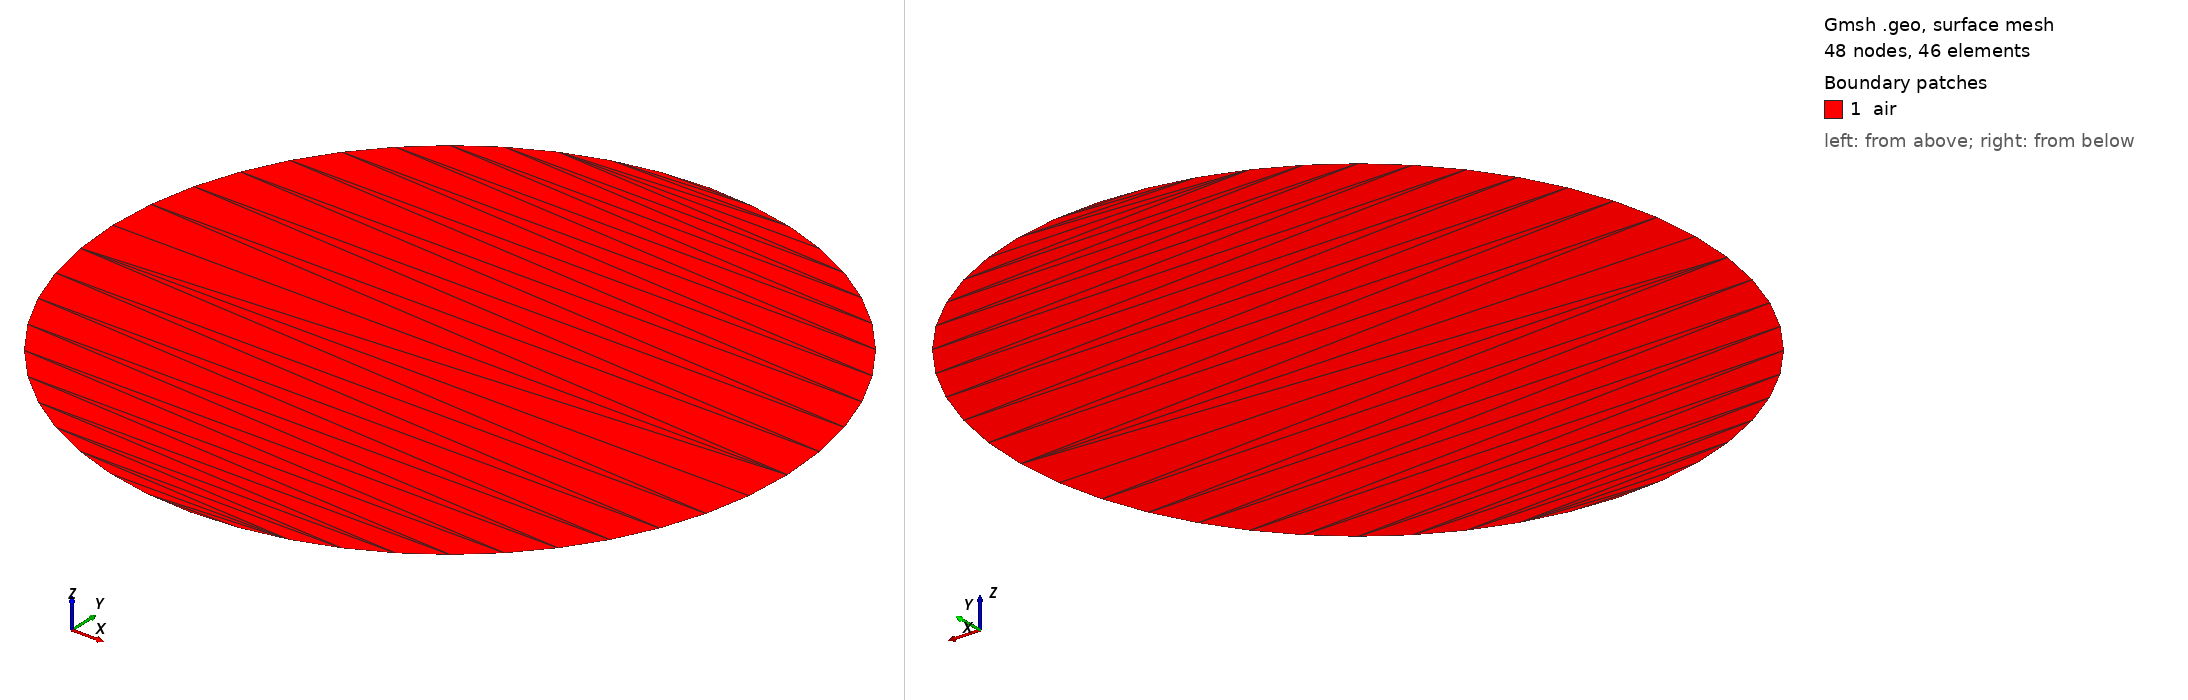

Gmsh geometry script, surface-meshed: 48 nodes, 46 surface elements. Boundary patches (legend numbers): 1 air. Left view from above one corner, right view from below the opposite corner. Legend entries are the model's physical surfaces.

=== 2DTube.Circle.geo (drawn) ===
Merge "2DTube.Circle.stl";
Physical Surface("air") = {1};
//+
Physical Surface("air") += {1};
//+
Physical Surface("air") += {2};


Also in the case, not shown: 2DTube.Circle.stl (merged mesh/CAD file).
